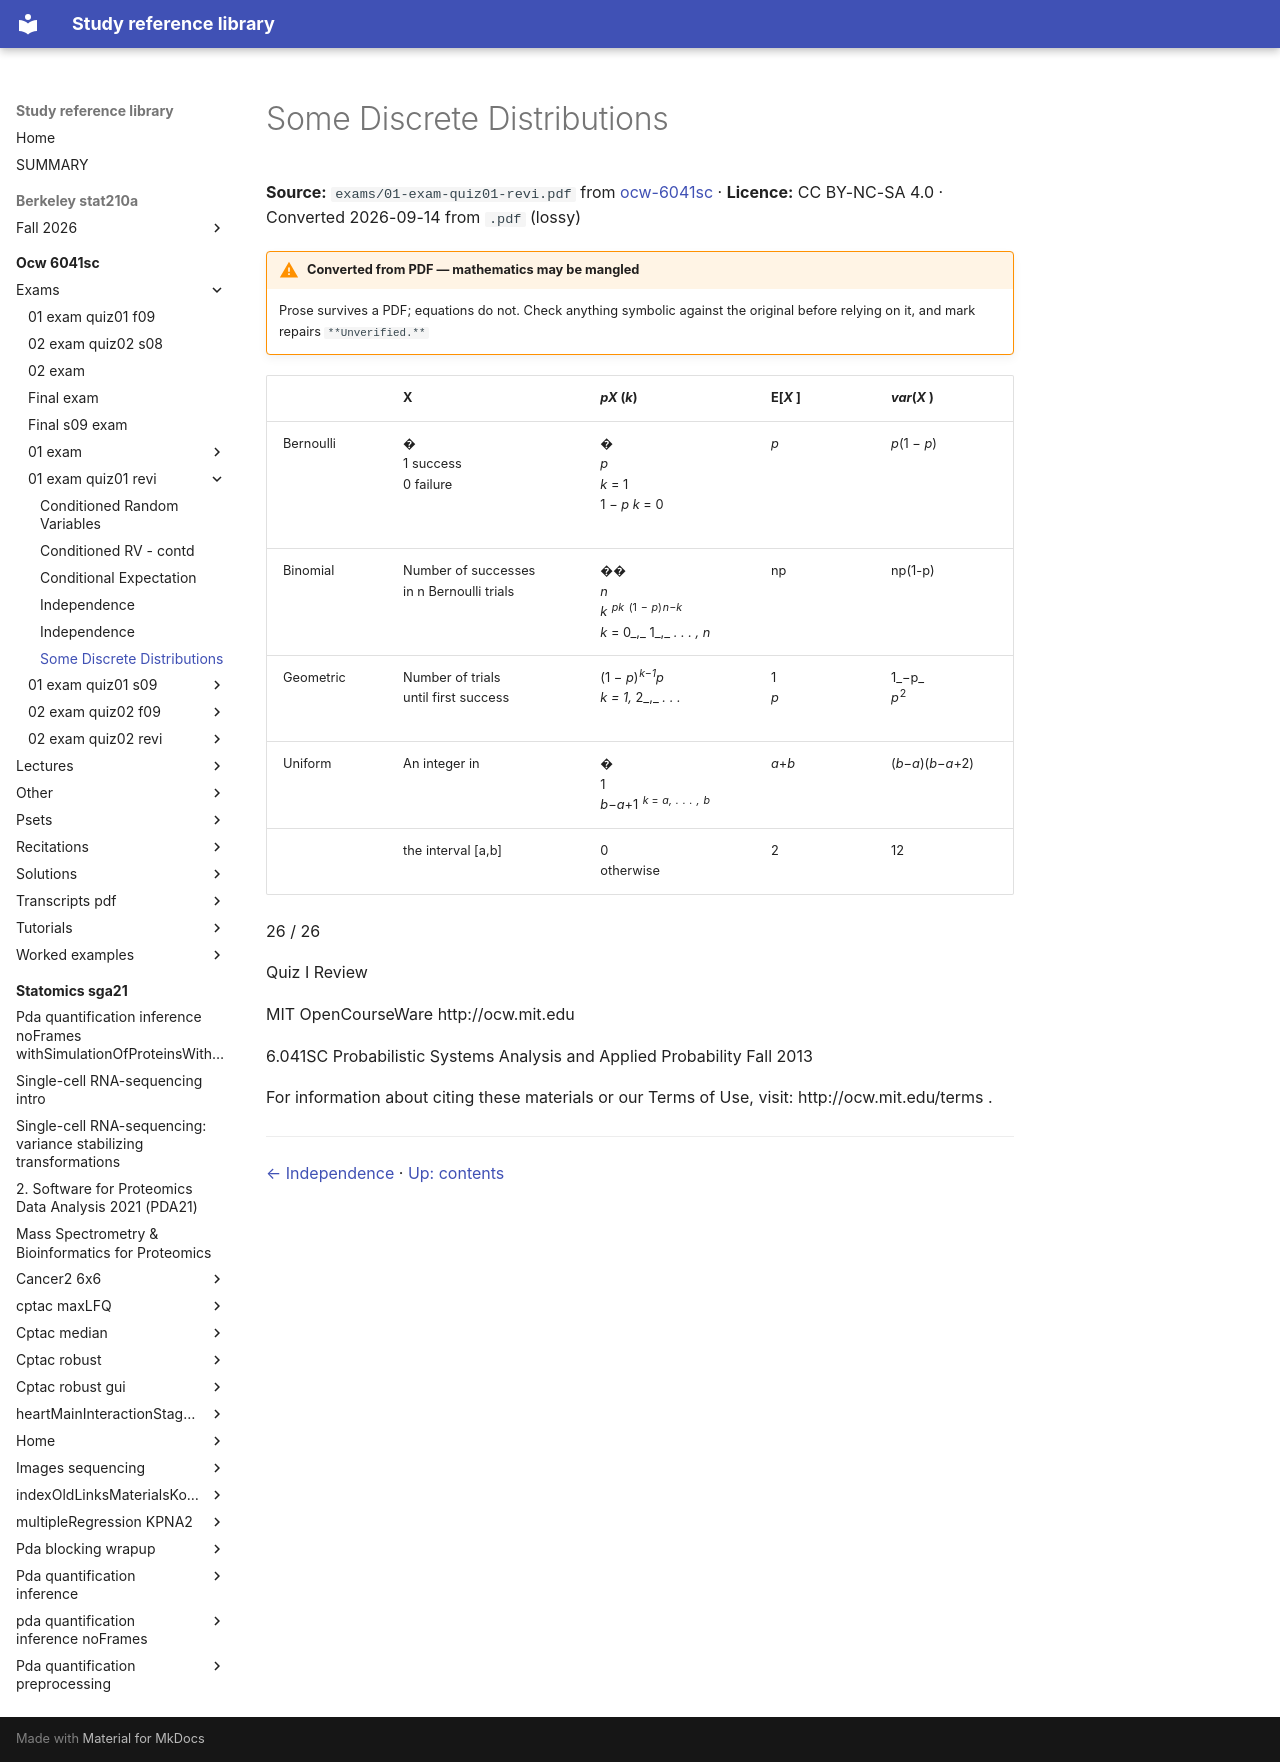

repository: Claptar/knowledge-base-library · page: ocw-6041sc/exams/01-exam-quiz01-revi/24-some-discrete-distributions/index.html · generator: mkdocs

---
title: Some Discrete Distributions
source: https://ocw.mit.edu/courses/6-041sc-probabilistic-systems-analysis-and-applied-probability-fall-2013/
source_file: sources/ocw-6041sc/exams/01-exam-quiz01-revi.pdf
licence: CC BY-NC-SA 4.0
route: pdf
fidelity: lossy
converted: '2026-09-14'
---

# Some Discrete Distributions

**Source:** `exams/01-exam-quiz01-revi.pdf` from [ocw-6041sc](https://ocw.mit.edu/courses/6-041sc-probabilistic-systems-analysis-and-applied-probability-fall-2013/) · **Licence:** CC BY-NC-SA 4.0 · Converted 2026-09-14 from `.pdf` (lossy)

!!! warning "Converted from PDF — mathematics may be mangled"
    Prose survives a PDF; equations do not. Check anything symbolic against the
    original before relying on it, and mark repairs `**Unverified.**`

||X<br>|_pX_ (_k_)<br>|**E**[_X_ ]|_var_(_X_ )|
|---|---|---|---|---|
|Bernoulli|�<br>1 success<br>0 failure|�<br>_p_<br>_k_ = 1<br>1 _−_ _p_ _k_ = 0<br> <br>|_p_|_p_(1 _−_ _p_)|
|Binomial|Number of successes<br>in n Bernoulli trials|��<br>_n_<br>_k_ <sup>_pk_</sup> <sup>(1 </sup><sup>_−_ </sup><sup>_p_)</sup><sup>_n−k_</sup><br>_k_ = 0_,_ 1_,_ _._ _._ _._ _,_ _n_<br>|np|np(1-p)|
|Geometric|Number of trials<br>until first success|(1 _−_ _p_)<sup>_k−_1</sup>_p_<br>_k_ = 1_,_ 2_,_ _._ _._ _._<br><br>|1<br>_p_|1_−p_<br>_p_<sup>2</sup>|
|Uniform|An integer in<br>|�<br>1<br>_b−a_+1 <sup>_k_ = </sup><sup>_a,_ </sup><sup>_._ </sup><sup>_._ </sup><sup>_._ </sup><sup>_,_ </sup><sup>_b_</sup>|_a_+_b_<br>|(_b−a_)(_b−a_+2)<br>|
||the interval [a,b]|0<br>otherwise|2|12|


26 / 26

Quiz I Review

MIT OpenCourseWare http://ocw.mit.edu

6.041SC Probabilistic Systems Analysis and Applied Probability Fall 2013

For information about citing these materials or our Terms of Use, visit: http://ocw.mit.edu/terms .

---

[← Independence](23-independence.md) · [Up: contents](index.md)
